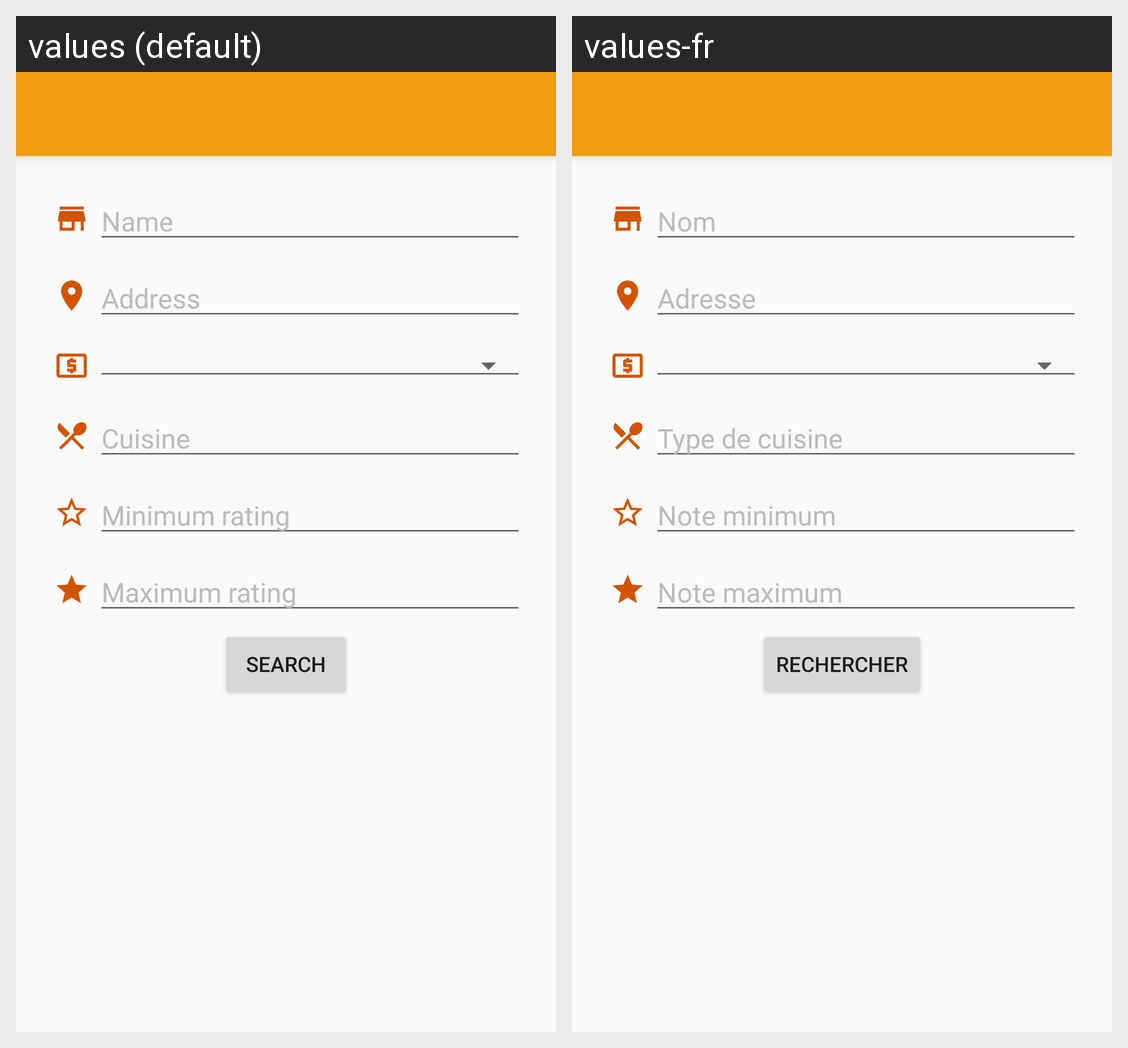

This grid shows one Android layout under two languages. Give, for every string resource on the screen, its name, the default text and each shown locale's text.
Android screen res/layout/activity_advanced_search_restaurants.xml rendered under 2 locales, left to right: values (default), values-fr. Device: Nexus 5 (rendered at 1080×1920; each locale shown at half size, 540×960, under a caption strip naming it); theme AppTheme.NoActionBar.
Strings drawn on this screen, with the default value and each locale's value (text and hints the layout hard-codes, and strings that could not be matched under every locale, appear in the picture but are not listed):

restaurant_name
  values: Name
  values-fr: Nom

restaurant_address
  values: Address
  values-fr: Adresse

restaurant_cuisine
  values: Cuisine
  values-fr: Type de cuisine

restaurant_note_min
  values: Minimum rating
  values-fr: Note minimum

restaurant_note_max
  values: Maximum rating
  values-fr: Note maximum

advanced_search_restaurants_search
  values: Search
  values-fr: Rechercher
